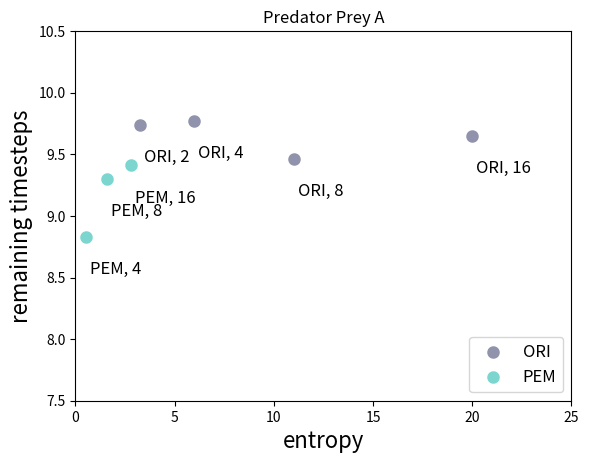

The matplotlib source for this figure:
import numpy as np
import matplotlib.pyplot as plt
#import gym
from textwrap import fill

'''
#the following is used for assist experiment 1
#datainput area
steps_1 = 20 - np.array([8.3,8.2,8.3,9.5,18.3])
entropy_1 = np.array([200,125,60,9.8])
steps_2 = 60 - np.array([23.9,23.7,25,59,60])
entropy_2 = np.array([194,121,33,9])
steps_3 = 20 - np.array([10.2,10.4,10.3,13.2,15.2])
entropy_3 = np.array([178,103,21.3,4.9])
steps_4 = 40 - np.array([15.7,15.2,16.2,22.2,23.4])
entropy_4 = np.array([175,99,25,12])
steps_5 = np.array([0.97,0.96,0.96,0.96,0.97])
entropy_5 = np.array([171,128,88,58])
steps_6 = np.array([0.95,0.94,0.94,0.94,0.93])
entropy_6 = np.array([140,118,96,78])
step_set = [steps_1,steps_2,steps_3,steps_4,steps_5,steps_6]
entropy_set = [entropy_1,entropy_2,entropy_3,entropy_4,entropy_5,entropy_6]
name_set = ['Treasure Hunt A', 'Treasure Hunt B', 'Predator-Prey A', 'Predator-Prey B', 'Traffic Junction A', 'Traffic Junction B']
xticks = [0,0.125,0.25,0.5,1]
x1 = np.arange(5)
x2 = np.arange(1,5)

#subplotset = [231,232,233,234,235,236]
ylegend = ['remaining\ntimesteps','remaining\ntimesteps','remaining\ntimesteps','remaining\ntimesteps','success\nrates','success\nrates']
ylabel = ['remaining timesteps','remaining timesteps','remaining timesteps','remaining timesteps','success rates','success rates']
bar_width = 0.3
for idx in range(6):  
    fig = plt.figure()
    ax1 = fig.add_subplot(111)
    bar1 = ax1.bar(x1-0.5*bar_width, step_set[idx],bar_width,bottom = 0, label=ylegend[idx],color='#7cd6cf')
    ax2 = ax1.twinx()
    bar2 = ax2.bar(x2+0.5*bar_width, entropy_set[idx],bar_width,bottom = 0, label='entropy',color='#9192ab')
    ax1.set_ylabel(ylabel[idx],fontsize=16)

    ax2.set_ylabel('entropy (nat)',fontsize=16)
    ax1.set_xlabel('value of $\Delta$',fontsize=16)
    ax1.set_xticks(ticks=x1)
    ax1.set_xticklabels(xticks)
    lns = bar1 + bar2
    labs = [l.get_label() for l in lns]
    lines, labels = ax1.get_legend_handles_labels()
    lines2, labels2 = ax2.get_legend_handles_labels()
    ax2.legend(lines + lines2, labels + labels2, loc='lower left',fontsize=14)
    #ax1.legend(loc = 'upper right', bbox_to_anchor=(1, 1))
    #ax2.legend(loc = 'upper right', bbox_to_anchor=(1, 0.92))
    ax1.set_title(name_set[idx],fontsize=16)
    #plt.tight_layout()
    plt.savefig('D:\Git\IC3Net\Figures\quant'+str(idx)+'.pdf', bbox_inches='tight')
    #plt.show()


'''
#the following is used for reducing message size
raw_entropy_set = np.array([20,11,5.99,3.26])
raw_steps_set = 20 - np.array([10.35,10.54,10.23,10.26])
pem_entropy_set = np.array([2.81,1.6,0.53])
pem_steps_set = 20 - np.array([10.59,10.7,11.17])
plt.figure()
#plt.subplot(111)
#ax1 = axe.scatter(raw_entropy_set, raw_steps_set, c='deepskyblue')
#ax2 = axe.scatter(pem_entropy_set, pem_steps_set, c='orangered')
plt.scatter(raw_entropy_set, raw_steps_set, c='#9192ab',label='ORI',linewidths=3)
plt.scatter(pem_entropy_set, pem_steps_set, c='#7cd6cf',label='PEM',linewidths=3)
txt_ori = ['ORI, 16', 'ORI, 8', 'ORI, 4', 'ORI, 2']
txt_pem = ['PEM, 16', 'PEM, 8', 'PEM, 4']
for idx in range(len(raw_entropy_set)):
    plt.annotate(txt_ori[idx], xy = (raw_entropy_set[idx], raw_steps_set[idx]), xytext = (raw_entropy_set[idx]+0.2, raw_steps_set[idx]-0.3),fontsize=12)
    if idx <=2:
        plt.annotate(txt_pem[idx], xy = (pem_entropy_set[idx], pem_steps_set[idx]), xytext = (pem_entropy_set[idx]+0.2, pem_steps_set[idx]-0.3),fontsize=12)
plt.xlim(0,25)
plt.ylim(7.5,10.5)
plt.ylabel('remaining timesteps',fontsize=16)
plt.xlabel('entropy',fontsize=16)
plt.legend(loc = 'lower right',fontsize=12)
#plt.show()
plt.title('Predator Prey A')
plt.savefig('E:\lengthreduceA.pdf', bbox_inches='tight')

'''
title_set = ['Distribution of digit 0','Distribution of digit 1','Distribution of digit 2','Distribution of digit 3']
name_set = ['ppb4mlp0', 'ppb4mlp1', 'ppb4mlp2', 'ppb4mlp3']
dataset = []
dataset.append(np.array([0.0064990259628353725, 0.01810794178381246, 0.13040584279333292, 0.1879038130212624, 0.24274426036115604, 0.17208707681430896, 0.1971659370328116, 0.03087791764166766, 0.014208184588812633, ]))
dataset.append(np.array([0.007253720942187772, 0.016750492196120226, 0.09538639060347498, 0.26985276293472, 0.22258704435110355, 0.2153695645284115, 0.15067983188224768, 0.014148867361844277, 0.007971325199890042, ]))
dataset.append(np.array([0.011656214720292957, 0.02115859110757057, 0.09906299463340698, 0.2367368062277564, 0.22188654908932598, 0.2489464341186666, 0.14060673656716688, 0.013079248885549863, 0.006866424650263758, ]))
dataset.append(np.array([0.003891854817505162, 0.009338410745518808, 0.05583064748339237, 0.3528437014759584, 0.3154339055446483, 0.19677412458283097, 0.03344980545424783, 0.02070535792749324, 0.011732191968404932, ]))


xset = np.arange(9)

for idx in range(4):
    plt.figure()
    plt.bar(xset,dataset[idx],1,bottom=0,color = '#9192ab')
    plt.ylabel('probability',fontsize=18)
    plt.ylim(0,1)
    plt.xlabel('reconstruction points',fontsize=18)
    plt.xticks(xset,labels=[-1,-0.75,-0.5,-0.25,0,0.25,0.5,0.75,1],fontsize=14)
    plt.title(title_set[idx])
    plt.savefig('D:\Git\IC3Net\Figures\distribution_'+name_set[idx]+'.pdf', bbox_inches='tight')
    #plt.show()

title_set = ['Distribution of digit 0','Distribution of digit 1','Distribution of digit 2','Distribution of digit 3']
name_set = ['ppb4ent0', 'ppb4ent1', 'ppb4ent2', 'ppb4ent3']
dataset = []
dataset.append(np.array([0.0007722212990199904, 0.005746556433392236, 0.00867390339285093, 0.01776235706021928, 0.9196218528336695, 0.03264807067492905, 0.00918113882901719, 0.005593899476901916, 0.0, ]))
dataset.append(np.array([0.0, 0.0, 0.0, 0.0, 1.0, 0.0, 0.0, 0.0, 0.0, ]))
dataset.append(np.array([0.0, 0.0004154261863861756, 0.002764902709509585, 0.009939339896259593, 0.6058201009253656, 0.3630892345875737, 0.01192631444968453, 0.0052739264623493706, 0.0007707547828714094, ]))
dataset.append(np.array([0.0, 0.0, 0.0, 0.0, 1.0, 0.0, 0.0, 0.0, 0.0, ]))

xset = np.arange(9)

for idx in range(4):
    plt.figure()
    plt.bar(xset,dataset[idx],1,bottom=0,color = '#7cd6cf')
    plt.ylabel('probability',fontsize=18)
    plt.ylim(0,1)
    plt.xlabel('reconstruction points',fontsize=18)
    plt.xticks(xset,labels=[-1,-0.75,-0.5,-0.25,0,0.25,0.5,0.75,1],fontsize=14)
    plt.title(title_set[idx])
    plt.savefig('D:\Git\IC3Net\Figures\distribution_'+name_set[idx]+'.pdf', bbox_inches='tight')


x = np.arange(5)
bar_width = 0.3
#ori_set = 20 - np.array([10.15, 9.62, 10.89, 15.28, 16.65])
#pem_set = 20 - np.array([10.27, 10.35, 10.2, 11.40, 14.57])
ori_set = 40 - np.array([16.25, 15.41, 17.43, 25.78, 31.13])
pem_set = 40 - np.array([16.24, 16.6, 16.69, 17.4, 23.39])

plt.figure()
plt.bar(x-0.5*bar_width, ori_set, bar_width, bottom = 0, label='TARMAC-ORI',color='#9192ab')
plt.bar(x+0.5*bar_width, pem_set, bar_width, bottom = 0, label='TARMAC-PEM',color='#7cd6cf')
plt.ylabel('remaining timesteps',fontsize=16)
plt.xlabel('value of p',fontsize=16)
plt.xticks(x,[0,0.01,0.05,0.1,0.15])
plt.legend(fontsize=14,loc="lower left")
plt.title('Predator Prey B',fontsize=18)
plt.savefig('D:\Git\IC3Net\Figures\PPBcomm.pdf', bbox_inches='tight')
#
'''